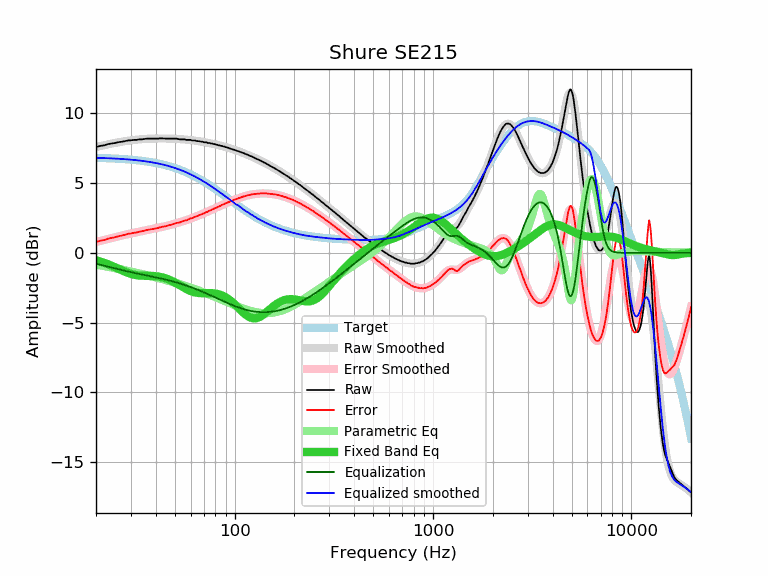

The table this chart was drawn from, first rows:
frequency, raw, error, smoothed, error_smoothed, equalization, parametric_eq, equalized_raw, equalized_smoothed, target
20, 7.58, 0.77, 7.59, 0.78, -0.78, -0.54, 6.80, 6.81, 6.81
21, 7.67, 0.87, 7.66, 0.86, -0.86, -0.62, 6.81, 6.80, 6.80
22, 7.71, 0.92, 7.72, 0.93, -0.93, -0.72, 6.78, 6.79, 6.79
23, 7.80, 1.02, 7.78, 1.00, -1.00, -0.82, 6.80, 6.78, 6.78
24, 7.84, 1.07, 7.83, 1.06, -1.06, -0.93, 6.77, 6.77, 6.77
25, 7.88, 1.12, 7.88, 1.12, -1.12, -1.04, 6.75, 6.76, 6.76
26, 7.94, 1.19, 7.93, 1.18, -1.18, -1.15, 6.75, 6.74, 6.74
27, 7.97, 1.24, 7.97, 1.24, -1.24, -1.26, 6.73, 6.73, 6.73
28, 8.01, 1.29, 8.01, 1.29, -1.29, -1.36, 6.71, 6.71, 6.71
29, 8.06, 1.36, 8.04, 1.34, -1.34, -1.44, 6.72, 6.70, 6.70
30, 8.07, 1.39, 8.07, 1.39, -1.39, -1.51, 6.68, 6.68, 6.68
31, 8.10, 1.44, 8.09, 1.43, -1.43, -1.57, 6.67, 6.66, 6.66
32, 8.10, 1.46, 8.11, 1.47, -1.47, -1.61, 6.62, 6.64, 6.64
33, 8.14, 1.52, 8.13, 1.51, -1.51, -1.63, 6.62, 6.62, 6.62
34, 8.14, 1.54, 8.15, 1.55, -1.55, -1.64, 6.59, 6.60, 6.60
35, 8.16, 1.58, 8.16, 1.59, -1.59, -1.65, 6.57, 6.57, 6.58
36, 8.19, 1.64, 8.17, 1.62, -1.62, -1.65, 6.57, 6.55, 6.55
37, 8.19, 1.66, 8.18, 1.66, -1.66, -1.65, 6.53, 6.52, 6.52
38, 8.19, 1.69, 8.19, 1.69, -1.69, -1.66, 6.50, 6.50, 6.50
39, 8.19, 1.72, 8.19, 1.72, -1.72, -1.66, 6.46, 6.47, 6.47
40, 8.19, 1.75, 8.20, 1.76, -1.76, -1.68, 6.43, 6.44, 6.44
41, 8.19, 1.78, 8.20, 1.79, -1.79, -1.69, 6.40, 6.41, 6.41
42, 8.21, 1.83, 8.20, 1.82, -1.82, -1.72, 6.39, 6.38, 6.38
43, 8.21, 1.86, 8.20, 1.85, -1.85, -1.75, 6.35, 6.35, 6.35
44, 8.20, 1.89, 8.20, 1.89, -1.89, -1.79, 6.31, 6.31, 6.31
45, 8.19, 1.91, 8.20, 1.92, -1.92, -1.83, 6.27, 6.28, 6.28
46, 8.19, 1.95, 8.19, 1.95, -1.95, -1.88, 6.23, 6.24, 6.24
47, 8.19, 1.98, 8.19, 1.99, -1.99, -1.94, 6.20, 6.20, 6.20
48, 8.19, 2.02, 8.19, 2.02, -2.02, -2.00, 6.16, 6.16, 6.16
49, 8.19, 2.06, 8.18, 2.06, -2.06, -2.06, 6.13, 6.12, 6.12
50, 8.19, 2.10, 8.18, 2.09, -2.09, -2.13, 6.09, 6.08, 6.08
51, 8.19, 2.15, 8.17, 2.13, -2.13, -2.20, 6.06, 6.04, 6.04
52, 8.16, 2.16, 8.16, 2.16, -2.16, -2.27, 5.99, 6.00, 6.00
53, 8.14, 2.18, 8.15, 2.20, -2.20, -2.34, 5.94, 5.96, 5.96
54, 8.14, 2.23, 8.14, 2.23, -2.23, -2.40, 5.90, 5.91, 5.91
55, 8.14, 2.27, 8.13, 2.27, -2.27, -2.47, 5.87, 5.87, 5.87
56, 8.14, 2.32, 8.12, 2.31, -2.31, -2.54, 5.83, 5.82, 5.82
57, 8.10, 2.33, 8.11, 2.34, -2.34, -2.60, 5.75, 5.77, 5.77
58, 8.10, 2.37, 8.10, 2.38, -2.38, -2.65, 5.72, 5.72, 5.72
59, 8.10, 2.42, 8.09, 2.42, -2.42, -2.70, 5.68, 5.68, 5.68
60, 8.10, 2.47, 8.08, 2.45, -2.45, -2.74, 5.64, 5.63, 5.63
61, 8.06, 2.48, 8.07, 2.49, -2.49, -2.78, 5.56, 5.58, 5.58
62, 8.06, 2.53, 8.06, 2.53, -2.53, -2.81, 5.53, 5.53, 5.53
63, 8.06, 2.58, 8.04, 2.57, -2.57, -2.84, 5.49, 5.47, 5.47
64, 8.03, 2.60, 8.03, 2.61, -2.61, -2.86, 5.42, 5.42, 5.42
65, 8.01, 2.64, 8.02, 2.65, -2.65, -2.87, 5.36, 5.37, 5.37
66, 8.01, 2.69, 8.00, 2.68, -2.68, -2.88, 5.32, 5.32, 5.32
67, 7.99, 2.72, 7.99, 2.72, -2.72, -2.89, 5.26, 5.27, 5.27
68, 7.97, 2.76, 7.97, 2.76, -2.76, -2.89, 5.21, 5.21, 5.21
69, 7.97, 2.81, 7.96, 2.80, -2.80, -2.89, 5.17, 5.16, 5.16
70, 7.93, 2.82, 7.94, 2.84, -2.84, -2.89, 5.09, 5.10, 5.10
71, 7.93, 2.88, 7.93, 2.88, -2.88, -2.89, 5.05, 5.05, 5.05
72, 7.93, 2.93, 7.91, 2.91, -2.91, -2.89, 5.01, 5.00, 5.00
73, 7.88, 2.93, 7.89, 2.95, -2.95, -2.89, 4.92, 4.94, 4.94
74, 7.88, 2.99, 7.88, 2.99, -2.99, -2.89, 4.89, 4.89, 4.89
75, 7.88, 3.04, 7.86, 3.03, -3.03, -2.89, 4.85, 4.83, 4.83
76, 7.84, 3.06, 7.84, 3.06, -3.06, -2.89, 4.77, 4.78, 4.78
77, 7.84, 3.11, 7.83, 3.10, -3.10, -2.89, 4.74, 4.73, 4.73
78, 7.80, 3.13, 7.81, 3.14, -3.14, -2.90, 4.66, 4.67, 4.67
79, 7.80, 3.18, 7.79, 3.17, -3.17, -2.91, 4.62, 4.62, 4.62
... 553 more rows
